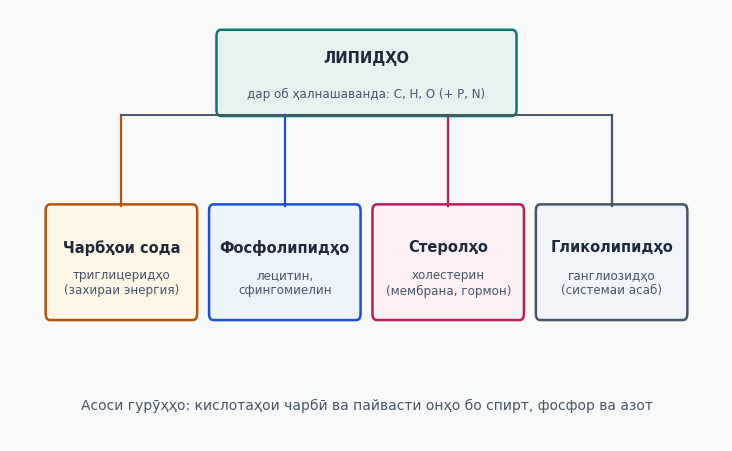

Here is the Python script that generated this plot: (Note: this script raises an exception after producing the figure.)
import matplotlib
matplotlib.use("Agg")
import matplotlib.pyplot as plt
import matplotlib.patches as mpatches
import numpy as np

plt.rcParams["font.family"] = "DejaVu Sans"
TEAL = "#0F766E"; ROSE = "#B91C5C"; AMBER = "#B45309"; SLATE = "#475569"
BLUE = "#1D4ED8"; INK = "#1E293B"

# ===== 1.1: Дарахти таснифоти липидҳо =====
fig, ax = plt.subplots(figsize=(9.2, 5.6), dpi=200)
fig.patch.set_facecolor("#F7FAF8"); ax.set_facecolor("#F7FAF8")
def box(x, y, w, h, title, sub, fc, ec):
    ax.add_patch(mpatches.FancyBboxPatch((x - w/2, y - h/2), w, h,
                 boxstyle="round,pad=0.02,rounding_size=0.06",
                 fc=fc, ec=ec, lw=1.8))
    ax.text(x, y + 0.14, title, ha="center", va="center", fontsize=10.5, color=INK, weight="bold")
    ax.text(x, y - 0.20, sub, ha="center", va="center", fontsize=8.6, color=SLATE)
box(0.0, 2.35, 4.0, 0.78, "ЛИПИДҲО", "дар об ҳалнашаванда: C, H, O (+ P, N)", "#E6F2EF", TEAL)
cols = [
    (-3.30, "Чарбҳои сода", "триглицеридҳо\n(захираи энергия)", "#FEF6E7", AMBER),
    (-1.10, "Фосфолипидҳо", "лецитин,\nсфингомиелин", "#EEF4FB", BLUE),
    (1.10, "Стеролҳо", "холестерин\n(мембрана, гормон)", "#FDF0F5", ROSE),
    (3.30, "Гликолипидҳо", "ганглиозидҳо\n(системаи асаб)", "#F1F5F9", SLATE),
]
for x, t, s, fc, ec in cols:
    box(x, 0.55, 2.0, 1.06, t, s, fc, ec)
    ax.plot([x, x], [1.08, 1.95], color=ec, lw=1.6)
    ax.plot([x, 0.0], [1.95, 1.95], color=SLATE, lw=1.4)
ax.text(0.0, -0.85, "Асоси гурӯҳҳо: кислотаҳои чарбӣ ва пайвасти онҳо бо спирт, фосфор ва азот",
        ha="center", fontsize=10, color=SLATE)
ax.set_xlim(-4.8, 4.8); ax.set_ylim(-1.15, 2.95)
ax.axis("off")
plt.savefig("img10/shakli_1_1.png", dpi=200, facecolor="#F7FAF8", bbox_inches="tight")
plt.close()

# ===== 1.2: Сохтори триглицерид (схемаи молекула) =====
fig, ax = plt.subplots(figsize=(10.2, 6.0), dpi=200)
fig.patch.set_facecolor("#FBF8F4"); ax.set_facecolor("#FBF8F4")
# глицерол
gx, gy = 0.0, 0.0
ax.add_patch(mpatches.FancyBboxPatch((gx-1.15, gy-1.15), 2.3, 2.3,
             boxstyle="round,pad=0.03,rounding_size=0.1", fc="#E6F2EF", ec=TEAL, lw=2.2))
ax.text(gx, gy+0.22, "ГЛИЦЕРОЛ", ha="center", fontsize=12.5, color=INK, weight="bold")
ax.text(gx, gy-0.38, "се гурӯҳи OH", ha="center", fontsize=9.5, color=SLATE)
# се кислотаи чарбӣ
fas = [(-4.1, 2.6, "Кислотаи чарбии 1\n(мас. палмитат C16:0)", AMBER, "#FEF6E7"),
       (-4.1, 0.0, "Кислотаи чарбии 2\n(мас. олеат C18:1)", BLUE, "#EEF4FB"),
       (-4.1, -2.6, "Кислотаи чарбии 3\n(мас. линоленат C18:3)", ROSE, "#FDF0F5")]
for x, y, t, ec, fc in fas:
    ax.add_patch(mpatches.FancyBboxPatch((x-1.5, y-0.62), 3.0, 1.24,
                 boxstyle="round,pad=0.03,rounding_size=0.1", fc=fc, ec=ec, lw=2.0))
    ax.text(x, y, t, ha="center", va="center", fontsize=9.8, color=INK)
    ax.annotate("", xy=(gx-1.2, gy+y/2.6), xytext=(x+1.55, y),
                arrowprops=dict(arrowstyle="-|>", color=ec, lw=2.2))
    ax.text((x+gx-1.2)/2 - 0.15, y + 0.48, "пайвасти эфирӣ", fontsize=8.6, color=ec, ha="center")
# натиҷа: триглицерид
ax.add_patch(mpatches.FancyBboxPatch((2.75, -1.05), 3.3, 2.1,
             boxstyle="round,pad=0.03,rounding_size=0.1", fc="#FEF6E7", ec=AMBER, lw=2.2))
ax.text(4.4, 0.35, "ТРИГЛИЦЕРИД", ha="center", fontsize=12.5, color=INK, weight="bold")
ax.text(4.4, -0.42, "глисерол +\n3 кислотаи чарбӣ", ha="center", fontsize=9.2, color=SLATE)
ax.text(0.0, 3.45, "Сохтори молекулаи триглицерид", fontsize=13.5, color=INK,
        ha="center", weight="bold")
ax.text(0.0, -3.45, "Пайвасти эфирӣ: гурӯҳи OH-и глицерол бо гурӯҳи COOH-и кислотаи чарбӣ",
        ha="center", fontsize=10, color=SLATE)
ax.set_xlim(-6.1, 6.4); ax.set_ylim(-3.8, 3.9)
ax.axis("off")
plt.savefig("img10/shakli_1_2.png", dpi=200, facecolor="#FBF8F4", bbox_inches="tight")
plt.close()

# ===== 2.1: Flowchart ҳазм → ҷабб → нақлиёт =====
fig, ax = plt.subplots(figsize=(9.0, 6.2), dpi=200)
fig.patch.set_facecolor("#F7FAF8"); ax.set_facecolor("#F7FAF8")
steps = [
    ("ДАҲОН", "ҳазми механикӣ; чарб ҳамчун қатраҳои калон", "#EEF4FB", BLUE),
    ("РӮДАИ ДУВОЗДАҲАНГУШТА", "кислотаҳои зардобӣ: эмулгатсия → қатраҳои хурд", "#FEF6E7", AMBER),
    ("РӮДАИ БОРИК", "липазаи панкреатӣ → глицерол + кислотаҳои чарбӣ", "#FDF0F5", ROSE),
    ("ҲУҶАЙРАИ ЭПТЕЛИЙ", "мицелла → реэстерификатсия → хиломикрон", "#F1F5F9", SLATE),
    ("ЛИМФА → ХУН → БОФТАҲО", "липопротеинлипаза: кислотаи чарбӣ ба мушак ва бофтаи чарб", "#E6F2EF", TEAL),
]
x, w, h = 0.0, 6.6, 0.86
y = 4.55
for i, (t, s, fc, ec) in enumerate(steps):
    ax.add_patch(mpatches.FancyBboxPatch((x - w/2, y - h/2), w, h,
                 boxstyle="round,pad=0.02,rounding_size=0.08",
                 fc=fc, ec=ec, lw=1.9))
    ax.text(x, y + 0.20, t, ha="center", va="center", fontsize=11, color=INK, weight="bold")
    ax.text(x, y - 0.21, s, ha="center", va="center", fontsize=8.6, color=SLATE)
    if i < len(steps) - 1:
        ax.annotate("", xy=(x, y - h/2 - 0.34), xytext=(x, y - h/2 - 0.04),
                    arrowprops=dict(arrowstyle="-|>", color=ec, lw=2.2))
    y -= 1.20
ax.text(0.0, 5.45, "Роҳи ҳазм ва ҷабби липидҳо", fontsize=13.5, color=INK,
        ha="center", weight="bold")
ax.text(4.9, 1.12, "нақлиёт тавассути лимфа\nмегузарад", fontsize=8.6,
        color=SLATE, ha="center")
ax.set_xlim(-4.8, 4.8); ax.set_ylim(-0.85, 5.8)
ax.axis("off")
plt.savefig("img10/shakli_2_1.png", dpi=200, facecolor="#F7FAF8", bbox_inches="tight")
plt.close()

# ===== 3.1: Диаграммаи рацион — пеш/баъд/меъёр (аз Ҷадвали 3.3) =====
fig, axes = plt.subplots(1, 3, figsize=(10.4, 4.6), dpi=200)
fig.patch.set_facecolor("#FBF8F4")
panels = [
    ("Чарби умумӣ, % энергия", 38, 29, 30, 50),
    ("Чарби сатурӣ, % энергия", 14, 9, 10, 18),
    ("Моҳӣ, маротиба дар ҳафта", 1, 2, None, 3.5),
]
for ax, (t, v0, v1, target, ymax) in zip(axes, panels):
    ax.set_facecolor("#FBF8F4")
    xs = [0, 1]
    bars = ax.bar(xs, [v0, v1], width=0.56, color=[SLATE, AMBER], zorder=3)
    for b, v in zip(bars, (v0, v1)):
        ax.text(b.get_x() + b.get_width()/2, v + ymax*0.03, str(v),
                ha="center", fontsize=10.5, color=INK)
    if target is not None:
        ax.axhline(target, color=ROSE, lw=1.8, ls="--", zorder=4)
        ax.text(1.42, target, f"WHO: {target}", fontsize=9.5, color=ROSE,
                va="center", ha="left")
    else:
        ax.text(0.5, ymax*0.86, "тавсия: 2 маротиба", fontsize=9.5, color=ROSE, ha="center")
    ax.set_xticks(xs); ax.set_xticklabels(["Пеш", "Баъд"], fontsize=10.5)
    ax.set_ylim(0, ymax)
    ax.set_title(t, fontsize=10.5, color=INK)
    ax.grid(axis="y", color="#E2DDD2", lw=0.6, zorder=0)
    for s_ in ("top", "right"):
        ax.spines[s_].set_visible(False)
fig.suptitle("Нишондиҳандаҳои рацион пеш ва баъди тадбир (Ҷадвали 3.3)",
             fontsize=12.5, color=INK, weight="bold", y=1.0)
fig.tight_layout(rect=(0, 0, 1, 0.96))
plt.savefig("img10/shakli_3_1.png", dpi=200, facecolor="#FBF8F4", bbox_inches="tight")
plt.close()
print("img10 ok: 4 PNG")
